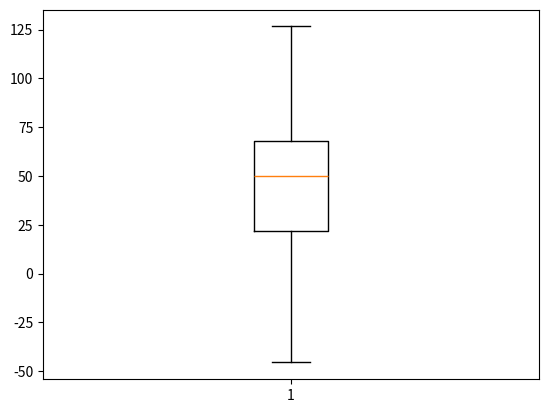

The matplotlib source for this figure:
import matplotlib.pyplot as plt
import numpy as np
from matplotlib.patches import Polygon

spread = np.random.rand(50) * 100
center = np.ones(25) * 50
flier_high = np.random.rand(10) * 100 + 100
flier_low = np.random.rand(10) * -100
data = np.concatenate((spread, center, flier_high, flier_low))


print(data.shape)
help(plt.boxplot)
plt.boxplot(data, 0, '')
plt.show()